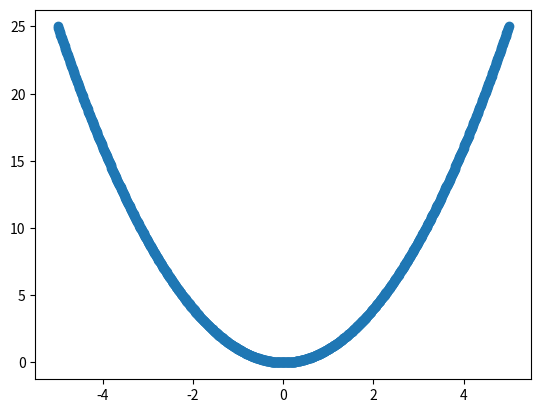

This figure's Python source:
import numpy as np
import pandas as pd
import matplotlib.pyplot as plt


def hello(name):
    print(f"hello {name}")

hello("lenin")

def sumar(a,b):
    return a+b

print(sumar(5,3))

x = np.linspace(-5,5,1000)
y = x**2

plt.scatter(x,y)
plt.show()
